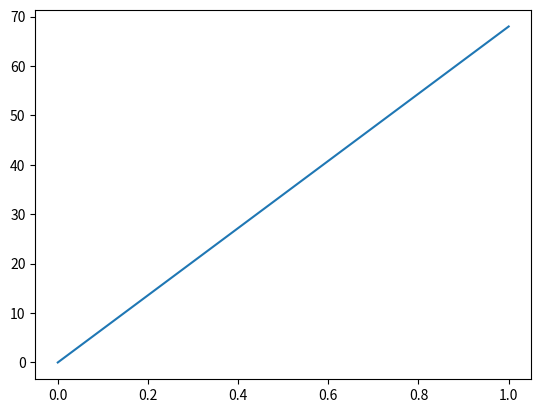

The matplotlib source for this figure:
# Example program
import matplotlib.pyplot as plt
plt.plot([0, 1], [0, 68])
plt.close()
